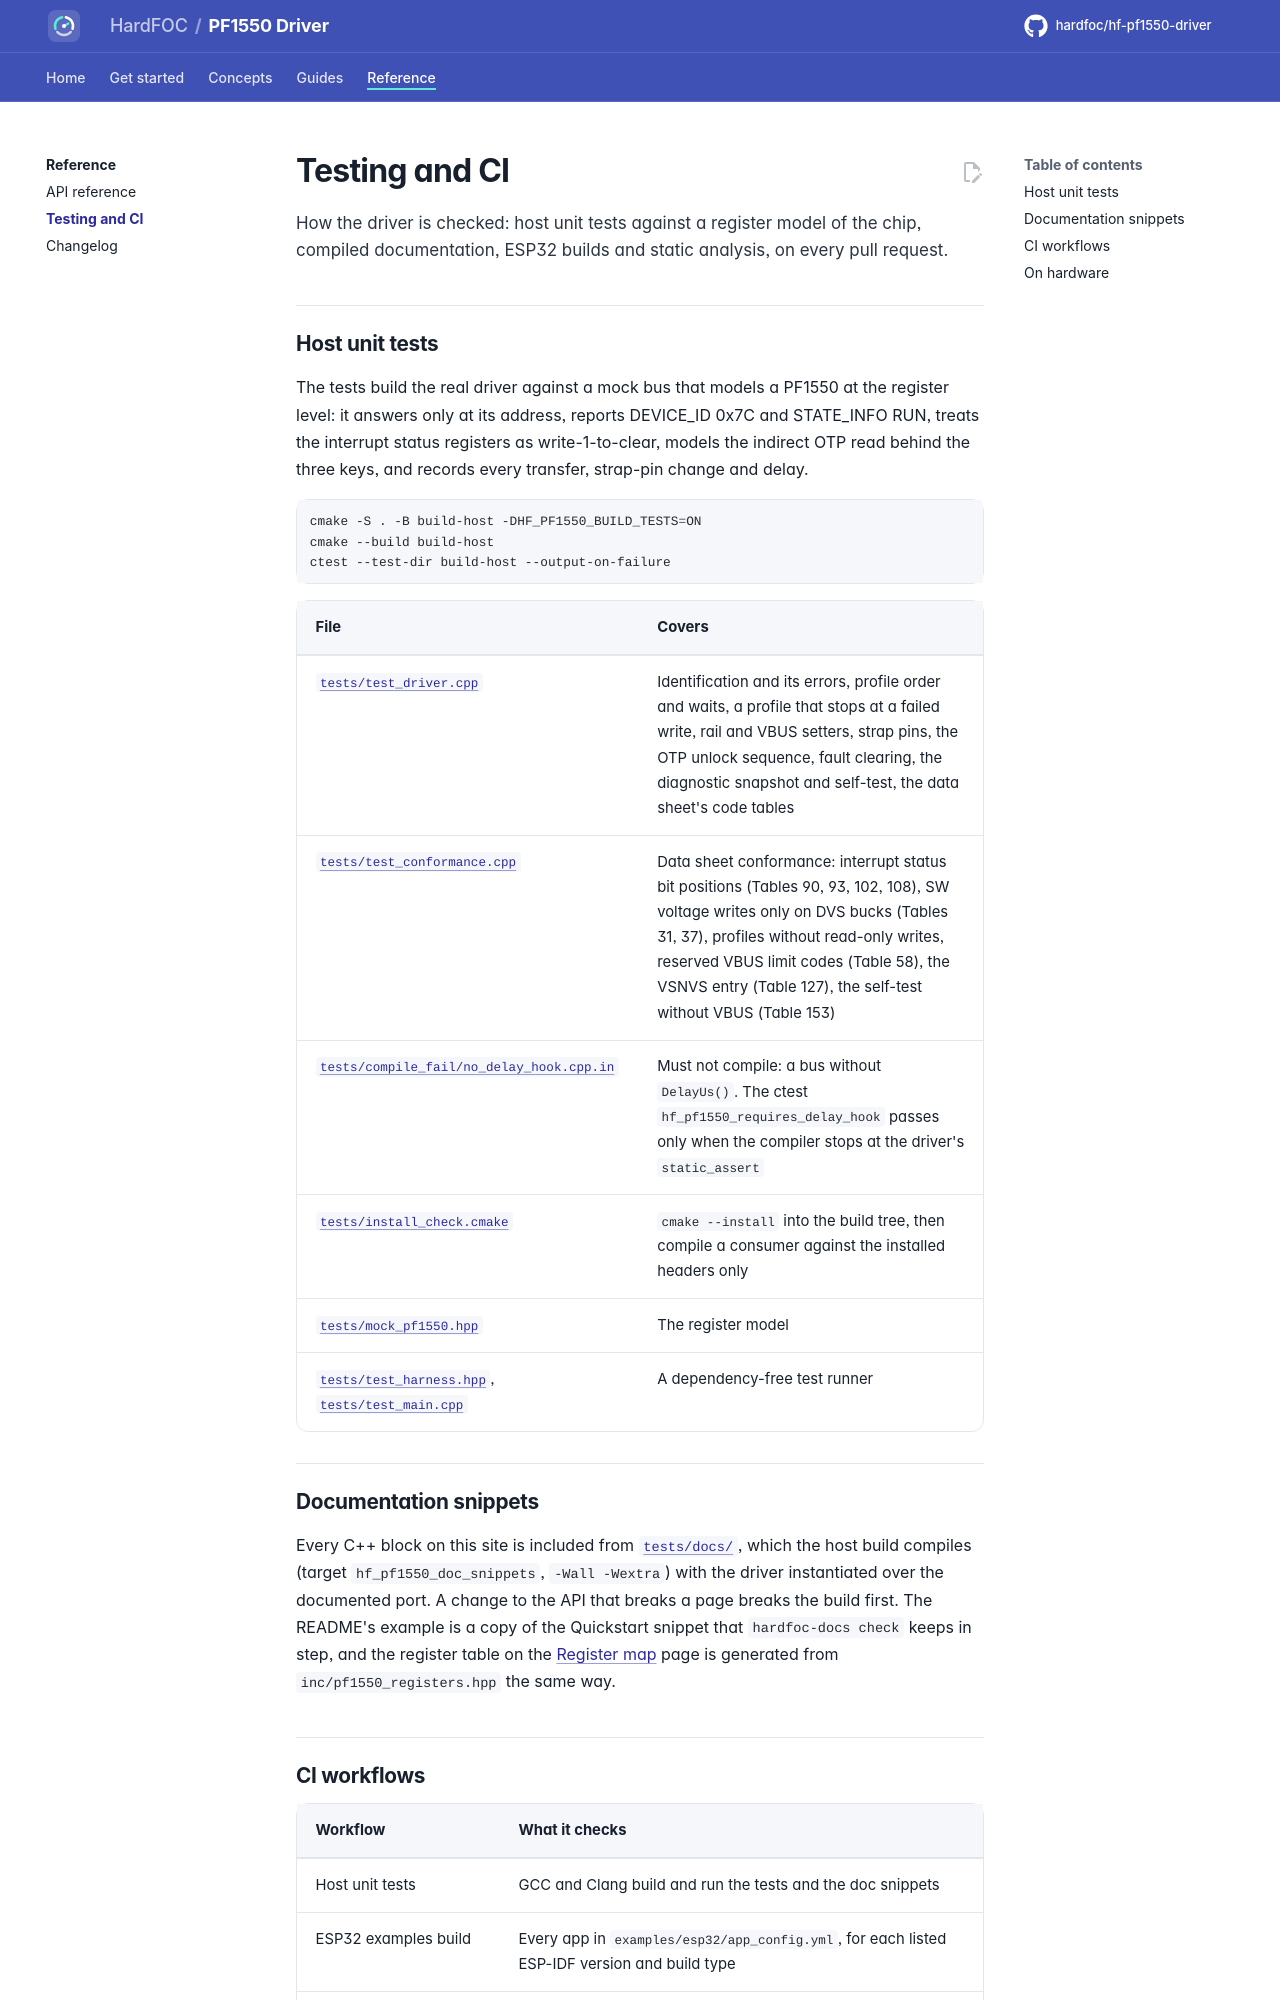

repository: hardfoc/hf-pf1550-driver · page: dev/testing/index.html · generator: mkdocs

# Testing and CI

How the driver is checked: host unit tests against a register model of the chip, compiled documentation, ESP32
builds and static analysis, on every pull request.

## Host unit tests

The tests build the real driver against a mock bus that models a PF1550 at the register level: it answers only
at its address, reports DEVICE_ID 0x7C and STATE_INFO RUN, treats the interrupt status registers as
write-1-to-clear, models the indirect OTP read behind the three keys, and records every transfer, strap-pin
change and delay.

```bash
cmake -S . -B build-host -DHF_PF1550_BUILD_TESTS=ON
cmake --build build-host
ctest --test-dir build-host --output-on-failure
```

| File | Covers |
| --- | --- |
| [`tests/test_driver.cpp`](../tests/test_driver.cpp) | Identification and its errors, profile order and waits, a profile that stops at a failed write, rail and VBUS setters, strap pins, the OTP unlock sequence, fault clearing, the diagnostic snapshot and self-test, the data sheet's code tables |
| [`tests/test_conformance.cpp`](../tests/test_conformance.cpp) | Data sheet conformance: interrupt status bit positions (Tables 90, 93, 102, 108), SW voltage writes only on DVS bucks (Tables 31, 37), profiles without read-only writes, reserved VBUS limit codes (Table 58), the VSNVS entry (Table 127), the self-test without VBUS (Table 153) |
| [`tests/compile_fail/no_delay_hook.cpp.in`](../tests/compile_fail/no_delay_hook.cpp.in) | Must not compile: a bus without `DelayUs()`. The ctest `hf_pf1550_requires_delay_hook` passes only when the compiler stops at the driver's `static_assert` |
| [`tests/install_check.cmake`](../tests/install_check.cmake) | `cmake --install` into the build tree, then compile a consumer against the installed headers only |
| [`tests/mock_pf1550.hpp`](../tests/mock_pf1550.hpp) | The register model |
| [`tests/test_harness.hpp`](../tests/test_harness.hpp), [`tests/test_main.cpp`](../tests/test_main.cpp) | A dependency-free test runner |

## Documentation snippets

Every C++ block on this site is included from [`tests/docs/`](../tests/docs/my_i2c.hpp), which the host build
compiles (target `hf_pf1550_doc_snippets`, `-Wall -Wextra`) with the driver instantiated over the documented port.
A change to the API that breaks a page breaks the build first. The README's example is a copy of the Quickstart
snippet that `hardfoc-docs check` keeps in step, and the register table on the [Register map](registers.md) page
is generated from `inc/pf1550_registers.hpp` the same way.
